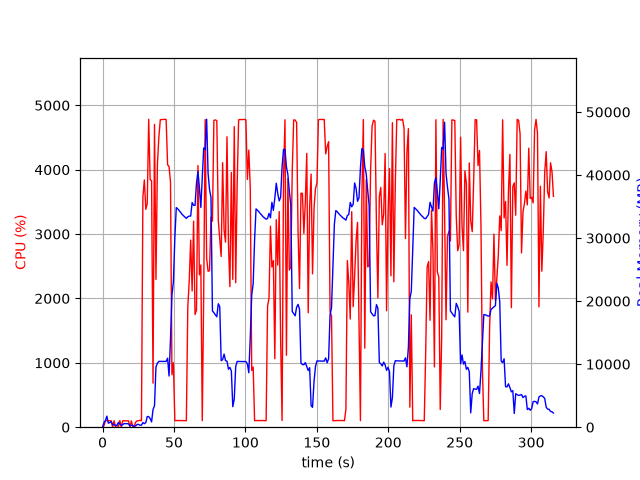

Data behind this chart, as committed beside it:
elapsed_time, nproc, cpu, mem_real, mem_virtual
3.910064697265625e-05, 1, 0.0, 7.824, 3185
1.006, 7, 23.9, 730.1, 3497
2.017, 5, 101.2, 1057, 3418
3.025, 11, 103.1, 1758, 5980
4.035, 3, 100.1, 634.7, 2277
5.043, 3, 99.2, 737.4, 2485
6.051, 3, 100.2, 864.1, 2485
7.059, 4, 3.0, 410.3, 2234
8.068, 3, 100.2, 381.5, 1945
9.076, 3, 2.0, 329.7, 1888
10.08, 3, 0.0, 269, 1834
11.09, 5, 8.9, 759.8, 3026
12.1, 3, 103.0, 499.7, 2225
13.11, 3, 2.0, 299.2, 1987
14.12, 3, 99.9, 410.1, 2123
15.13, 3, 99.9, 580.5, 2303
16.14, 3, 100.0, 558, 2331
17.15, 3, 100.0, 558, 2331
18.16, 3, 98.9, 528.2, 2331
19.17, 3, 1.0, 227.5, 1928
20.18, 3, 98.2, 302.1, 1980
21.19, 3, 1.0, 302.1, 1956
22.2, 1, 12.9, 54.71, 176
23.21, 1, 78.3, 231.7, 1080
24.21, 1, 99.2, 439.8, 1528
25.22, 1, 100.2, 439.8, 1528
26.23, 1, 107.1, 317.8, 5531
27.24, 1, 100.2, 317.8, 5531
28.25, 1, 3578, 737.9, 5531
29.26, 1, 3840, 557.3, 5531
30.28, 1, 3384, 721.5, 6095
31.29, 1, 3474, 1694, 7375
32.31, 1, 4783, 1680, 7375
33.33, 1, 3846, 1379, 7383
34.33, 1, 3827, 840.9, 8439
35.34, 1, 684.5, 2817, 7967
36.37, 1, 4704, 3393, 9503
37.39, 1, 2295, 9555, 21349
38.41, 1, 4080, 10152, 21349
39.41, 1, 4506, 10440, 21349
40.43, 1, 4777, 10440, 21349
41.45, 1, 4778, 10440, 21349
42.47, 1, 4780, 10433, 21349
43.49, 1, 4782, 10433, 21349
44.51, 1, 4780, 10433, 21349
45.53, 1, 4076, 10945, 21349
46.55, 1, 4050, 8118, 21463
47.57, 1, 3806, 14055, 36539
48.58, 1, 814.1, 20951, 36539
49.6, 1, 1001, 23068, 57019
50.61, 1, 101.1, 30011, 57019
51.61, 1, 103.1, 34837, 57019
52.62, 1, 104.2, 34644, 57019
53.63, 1, 104.2, 34376, 57019
54.64, 1, 103.1, 34089, 57019
55.65, 1, 102.2, 33781, 57019
56.65, 1, 102.2, 33548, 57019
57.66, 1, 100.2, 33342, 57019
58.67, 1, 101.2, 33128, 57019
59.68, 1, 1865, 33384, 57019
... 252 more rows
